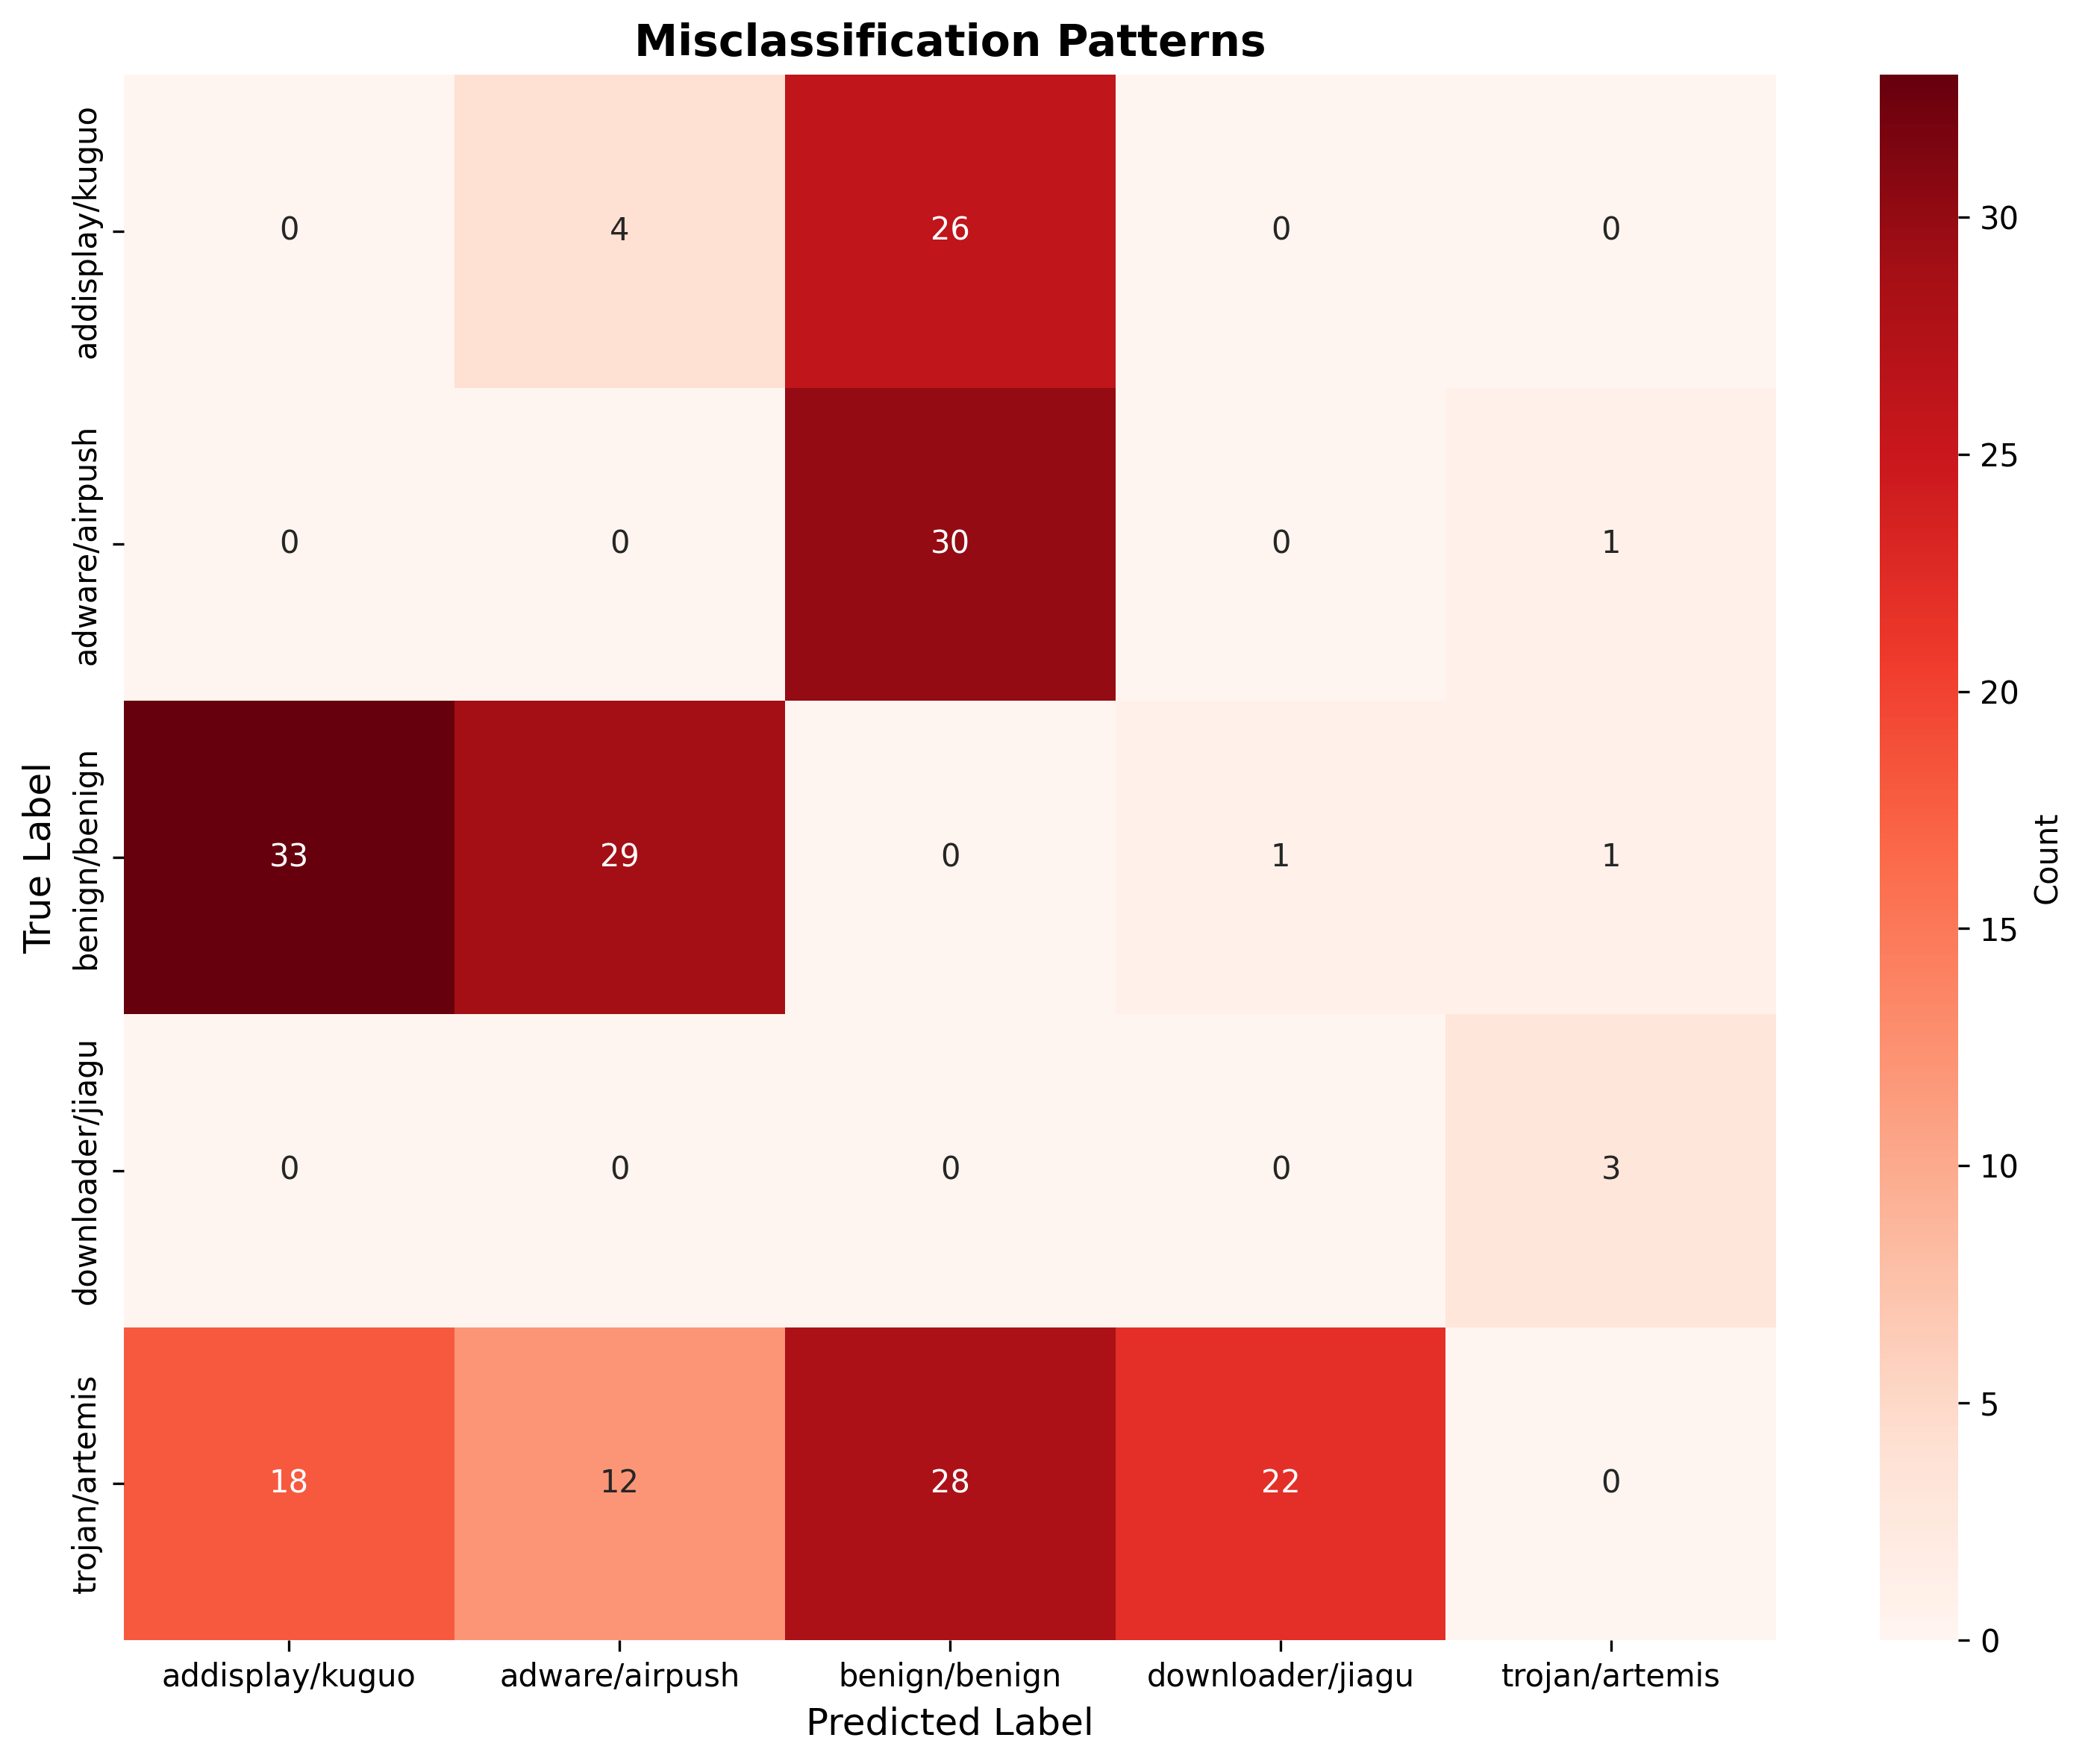

Values plotted in this chart, from the file beside it:
Rank, Pattern, Count, Percentage, Sample Indices
1, benign/benign → addisplay/kuguo, 33, 15.87%, 2003, 2089, 2102, 2103, 2163, 2172, 2248…
2, adware/airpush → benign/benign, 30, 14.42%, 1002, 1037, 1097, 1126, 1132, 1157, 1276…
3, benign/benign → adware/airpush, 29, 13.94%, 2015, 2030, 2054, 2067, 2079, 2099, 2132…
4, trojan/artemis → benign/benign, 28, 13.46%, 4039, 4079, 4090, 4107, 4155, 4174, 4246…
5, addisplay/kuguo → benign/benign, 26, 12.50%, 39, 76, 79, 82, 98, 161, 242, 247, 287, …
6, trojan/artemis → downloader/jiagu, 22, 10.58%, 4000, 4017, 4022, 4075, 4102, 4119, 4128…
7, trojan/artemis → addisplay/kuguo, 18, 8.65%, 4010, 4091, 4094, 4157, 4282, 4308, 4311…
8, trojan/artemis → adware/airpush, 12, 5.77%, 4011, 4016, 4051, 4096, 4103, 4186, 4239…
9, addisplay/kuguo → adware/airpush, 4, 1.92%, 81, 86, 145, 384
10, downloader/jiagu → trojan/artemis, 3, 1.44%, 3060, 3537, 3890
11, adware/airpush → trojan/artemis, 1, 0.48%, 1629
12, benign/benign → trojan/artemis, 1, 0.48%, 2176
13, benign/benign → downloader/jiagu, 1, 0.48%, 2730
